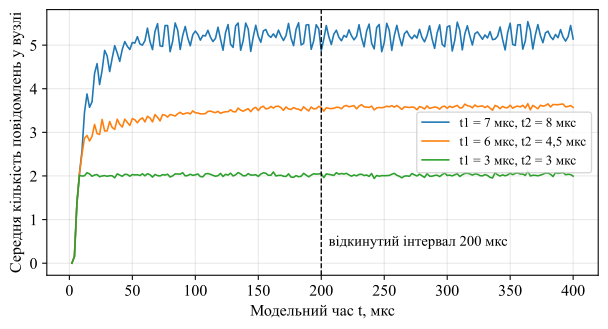

The data file committed next to this chart (first rows):
t1; t2; t; n
7.0; 8.0; 2.0; 0.0
7.0; 8.0; 4.0; 0.15
7.0; 8.0; 6.0; 1.378
7.0; 8.0; 8.0; 2.052
7.0; 8.0; 10.0; 2.572
7.0; 8.0; 12.0; 3.458
7.0; 8.0; 14.0; 3.88
7.0; 8.0; 16.0; 3.574
7.0; 8.0; 18.0; 3.7
7.0; 8.0; 20.0; 4.35
7.0; 8.0; 22.0; 4.576
7.0; 8.0; 24.0; 4.096
7.0; 8.0; 26.0; 4.424
7.0; 8.0; 28.0; 4.88
7.0; 8.0; 30.0; 4.752
7.0; 8.0; 32.0; 4.394
7.0; 8.0; 34.0; 4.702
7.0; 8.0; 36.0; 4.988
7.0; 8.0; 38.0; 4.818
7.0; 8.0; 40.0; 4.628
7.0; 8.0; 42.0; 4.902
7.0; 8.0; 44.0; 5.082
7.0; 8.0; 46.0; 4.974
7.0; 8.0; 48.0; 4.9
7.0; 8.0; 50.0; 5.06
7.0; 8.0; 52.0; 5.048
7.0; 8.0; 54.0; 5.194
7.0; 8.0; 56.0; 5.028
7.0; 8.0; 58.0; 5.0
7.0; 8.0; 60.0; 5.102
7.0; 8.0; 62.0; 5.39
7.0; 8.0; 64.0; 5.082
7.0; 8.0; 66.0; 4.898
7.0; 8.0; 68.0; 5.316
7.0; 8.0; 70.0; 5.492
7.0; 8.0; 72.0; 4.984
7.0; 8.0; 74.0; 4.97
7.0; 8.0; 76.0; 5.45
7.0; 8.0; 78.0; 5.45
7.0; 8.0; 80.0; 4.85
7.0; 8.0; 82.0; 5.086
7.0; 8.0; 84.0; 5.508
7.0; 8.0; 86.0; 5.344
7.0; 8.0; 88.0; 4.902
7.0; 8.0; 90.0; 5.222
7.0; 8.0; 92.0; 5.428
7.0; 8.0; 94.0; 5.164
7.0; 8.0; 96.0; 4.986
7.0; 8.0; 98.0; 5.238
7.0; 8.0; 100.0; 5.322
7.0; 8.0; 102.0; 5.248
7.0; 8.0; 104.0; 5.114
7.0; 8.0; 106.0; 5.222
7.0; 8.0; 108.0; 5.21
7.0; 8.0; 110.0; 5.34
7.0; 8.0; 112.0; 5.184
7.0; 8.0; 114.0; 5.082
7.0; 8.0; 116.0; 5.154
7.0; 8.0; 118.0; 5.41
7.0; 8.0; 120.0; 5.138
... 540 more rows
